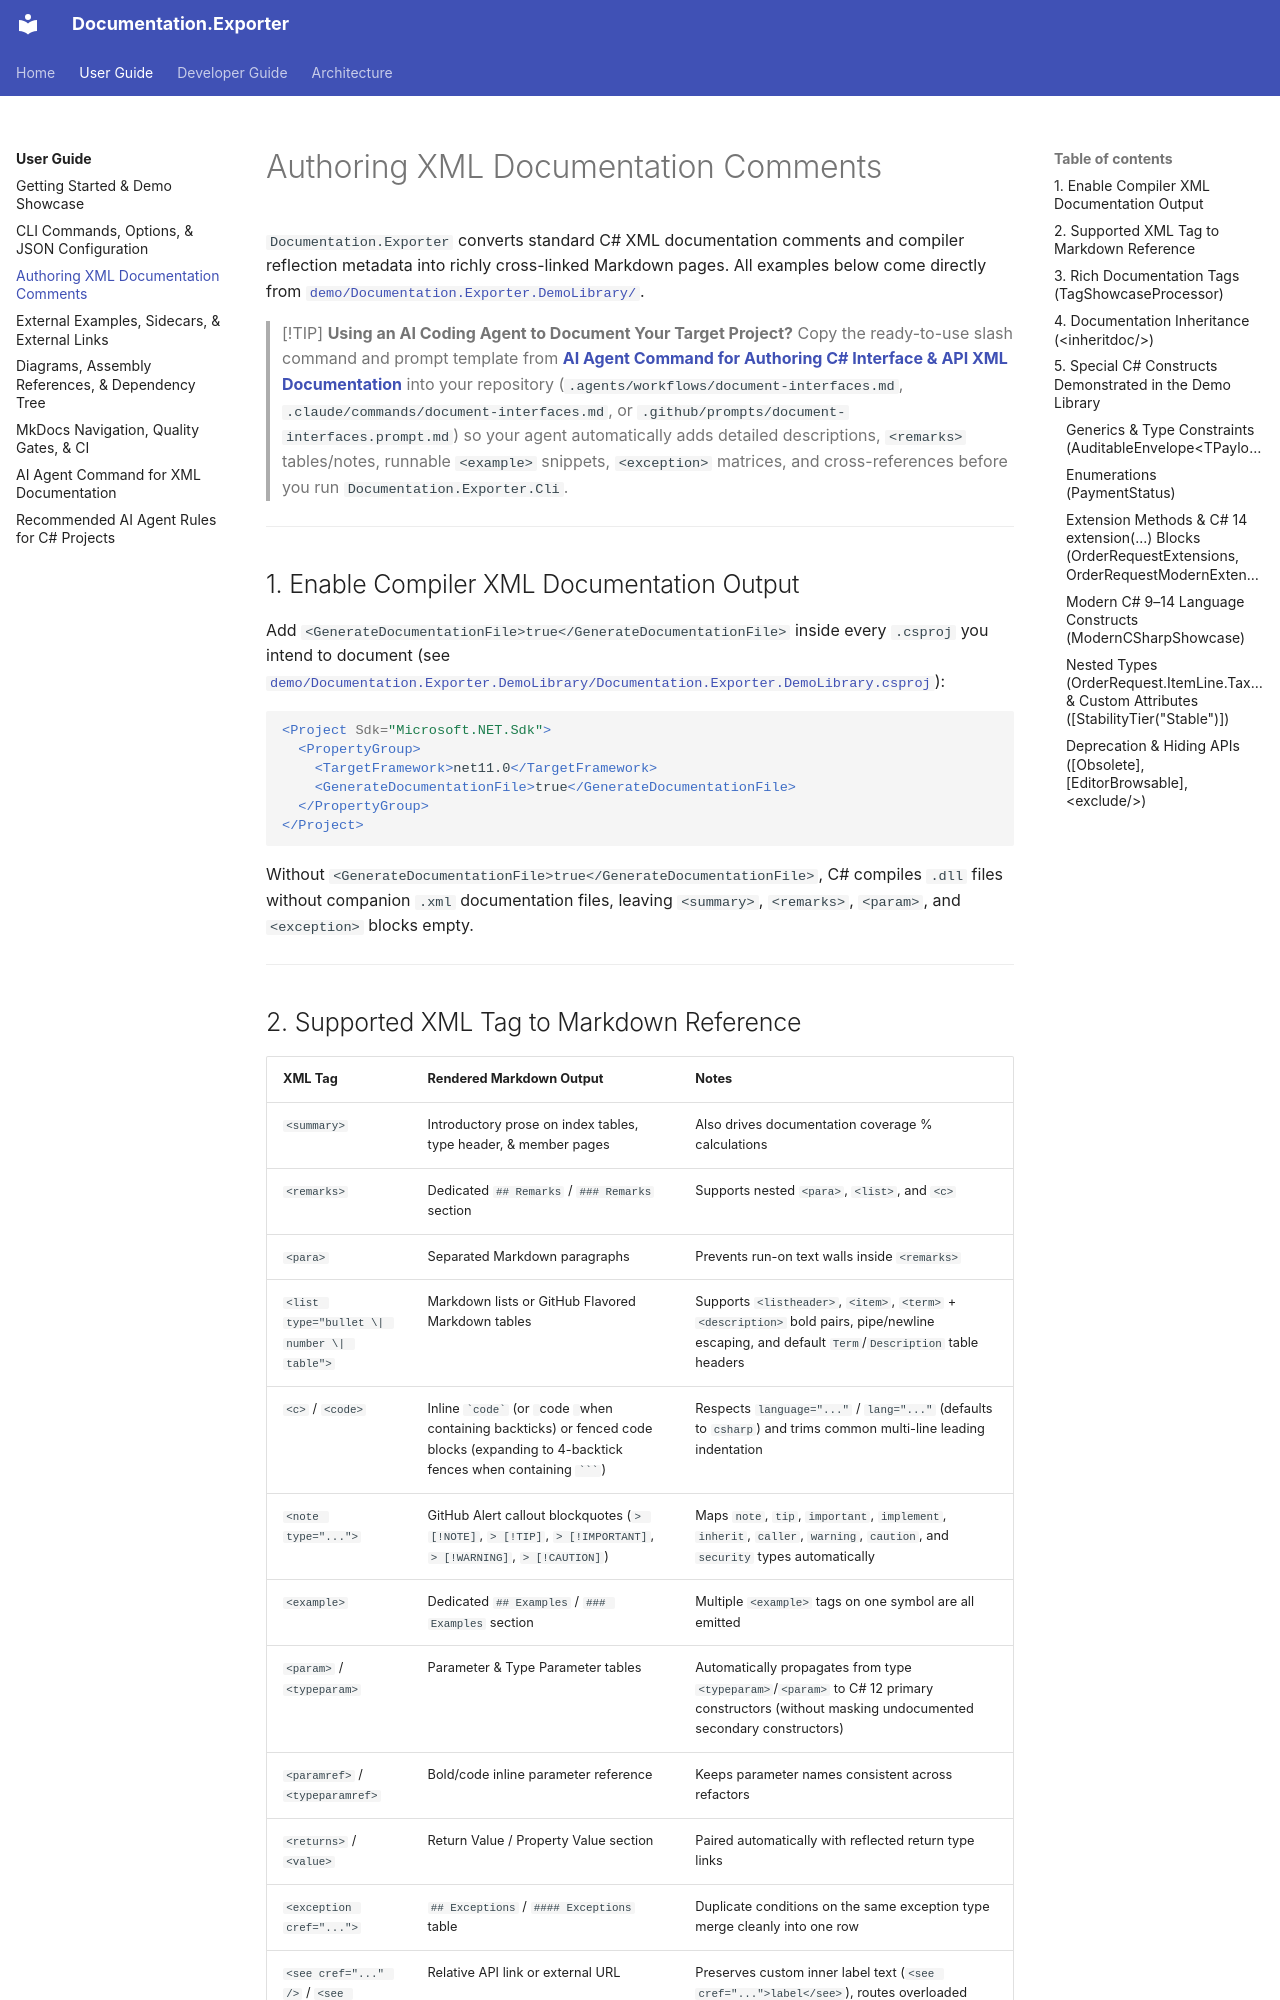

repository: trodent83/documentation-exporter · page: user/xml-documentation-authoring/index.html · generator: mkdocs

# Authoring XML Documentation Comments

`Documentation.Exporter` converts standard C# XML documentation comments and compiler reflection metadata into richly cross-linked Markdown pages. All examples below come directly from [`demo/Documentation.Exporter.DemoLibrary/`](../../demo/Documentation.Exporter.DemoLibrary/Documentation.Exporter.DemoLibrary.csproj).

> [!TIP]
> **Using an AI Coding Agent to Document Your Target Project?**
> Copy the ready-to-use slash command and prompt template from **[AI Agent Command for Authoring C# Interface & API XML Documentation](ai-agent-documentation-command.md)** into your repository (`.agents/workflows/document-interfaces.md`, `.claude/commands/document-interfaces.md`, or `.github/prompts/document-interfaces.prompt.md`) so your agent automatically adds detailed descriptions, `<remarks>` tables/notes, runnable `<example>` snippets, `<exception>` matrices, and cross-references before you run `Documentation.Exporter.Cli`.

---

## 1. Enable Compiler XML Documentation Output

Add `<GenerateDocumentationFile>true</GenerateDocumentationFile>` inside every `.csproj` you intend to document (see [`demo/Documentation.Exporter.DemoLibrary/Documentation.Exporter.DemoLibrary.csproj`](../../demo/Documentation.Exporter.DemoLibrary/Documentation.Exporter.DemoLibrary.csproj)):

```xml
<Project Sdk="Microsoft.NET.Sdk">
  <PropertyGroup>
    <TargetFramework>net11.0</TargetFramework>
    <GenerateDocumentationFile>true</GenerateDocumentationFile>
  </PropertyGroup>
</Project>
```

Without `<GenerateDocumentationFile>true</GenerateDocumentationFile>`, C# compiles `.dll` files without companion `.xml` documentation files, leaving `<summary>`, `<remarks>`, `<param>`, and `<exception>` blocks empty.

---

## 2. Supported XML Tag to Markdown Reference

| XML Tag | Rendered Markdown Output | Notes |
| :--- | :--- | :--- |
| `<summary>` | Introductory prose on index tables, type header, & member pages | Also drives documentation coverage % calculations |
| `<remarks>` | Dedicated `## Remarks` / `### Remarks` section | Supports nested `<para>`, `<list>`, and `<c>` |
| `<para>` | Separated Markdown paragraphs | Prevents run-on text walls inside `<remarks>` |
| `<list type="bullet \| number \| table">` | Markdown lists or GitHub Flavored Markdown tables | Supports `<listheader>`, `<item>`, `<term>` + `<description>` bold pairs, pipe/newline escaping, and default `Term`/`Description` table headers |
| `<c>` / `<code>` | Inline `` `code` `` (or `` `` code `` `` when containing backticks) or fenced code blocks (expanding to 4-backtick fences when containing ```` ``` ````) | Respects `language="..."` / `lang="..."` (defaults to `csharp`) and trims common multi-line leading indentation |
| `<note type="...">` | GitHub Alert callout blockquotes (`> [!NOTE]`, `> [!TIP]`, `> [!IMPORTANT]`, `> [!WARNING]`, `> [!CAUTION]`) | Maps `note`, `tip`, `important`, `implement`, `inherit`, `caller`, `warning`, `caution`, and `security` types automatically |
| `<example>` | Dedicated `## Examples` / `### Examples` section | Multiple `<example>` tags on one symbol are all emitted |
| `<param>` / `<typeparam>` | Parameter & Type Parameter tables | Automatically propagates from type `<typeparam>`/`<param>` to C# 12 primary constructors (without masking undocumented secondary constructors) |
| `<paramref>` / `<typeparamref>` | Bold/code inline parameter reference | Keeps parameter names consistent across refactors |
| `<returns>` / `<value>` | Return Value / Property Value section | Paired automatically with reflected return type links |
| `<exception cref="...">` | `## Exceptions` / `#### Exceptions` table | Duplicate conditions on the same exception type merge cleanly into one row |
| `<see cref="..." />` / `<see href="..." />` | Relative API link or external URL | Preserves custom inner label text (`<see cref="...">label</see>`), routes overloaded `cref` targets (`FormatResult_String.md`), and falls back to `--external-docs` / Microsoft Learn |
| `<seealso cref="..." />` | `## See Also` section | Accepts both `cref` API targets and external `href` URLs |
| `<inheritdoc />` | Inherited missing sections from interfaces/base types | Preserves any explicitly overridden local tags |
| `<exclude />` | Excludes type or member from output & coverage math | Clean way to omit internal helpers that must remain `public` |

---
